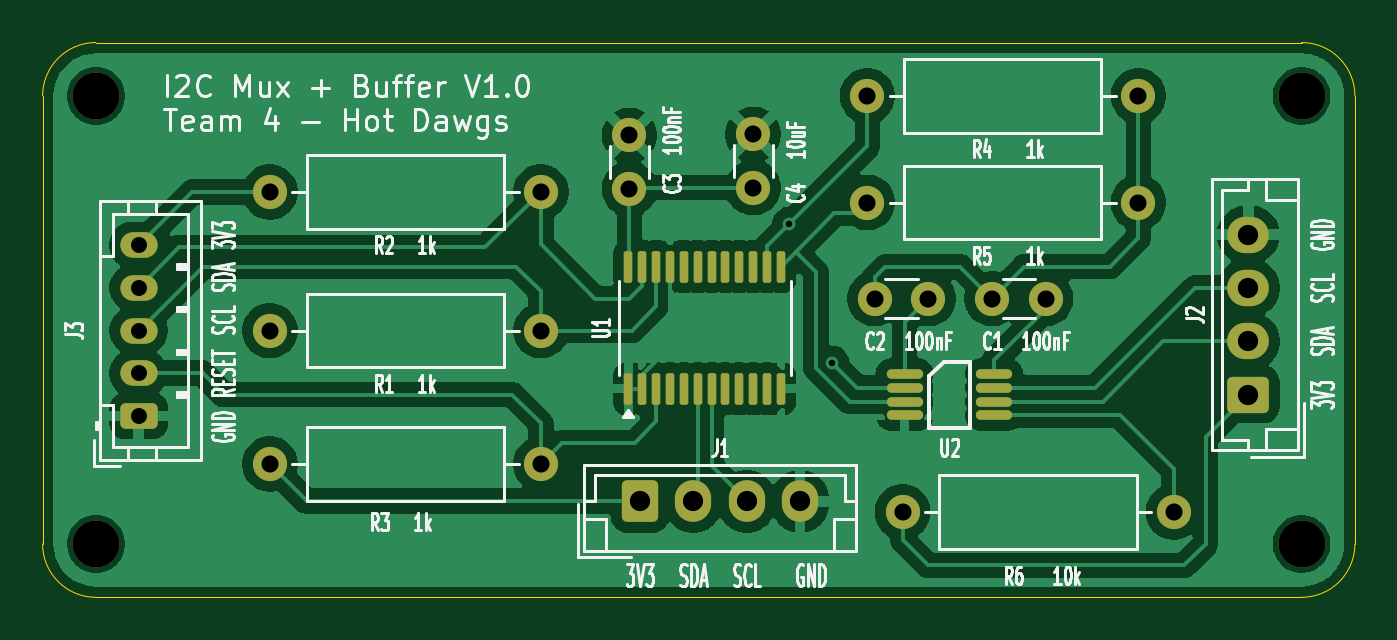
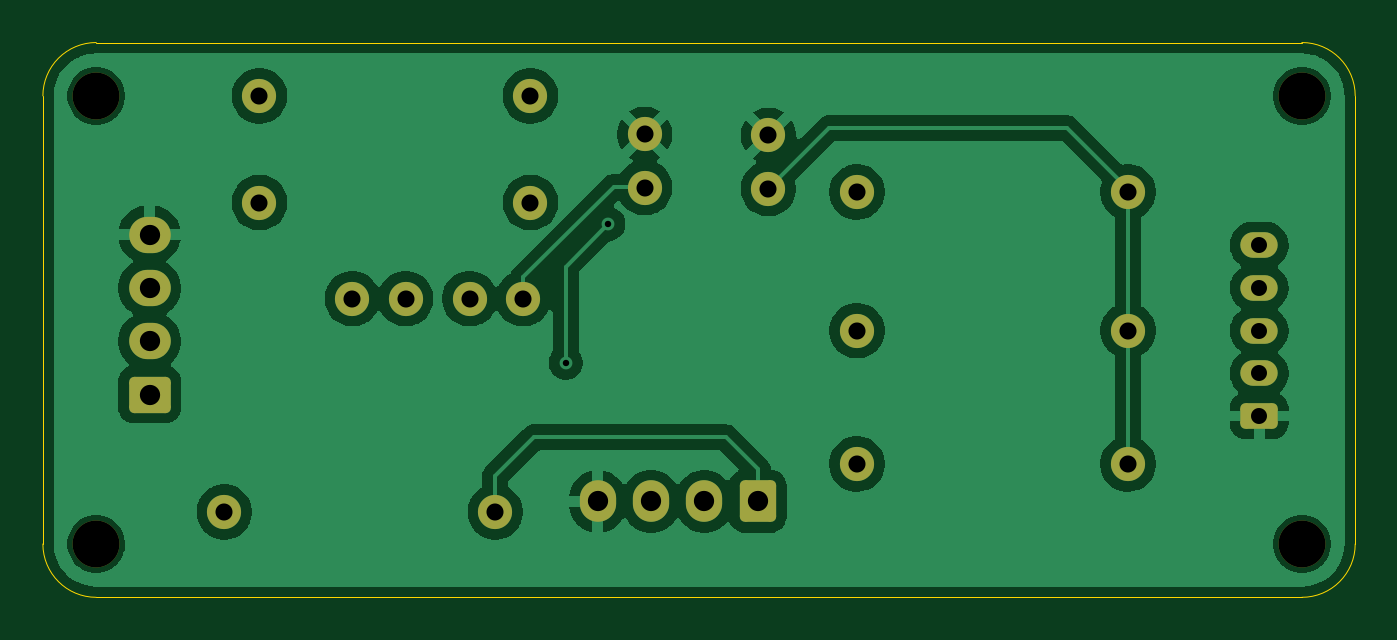
Circuit board: 11 layer files. Board 61.5 x 26.0 mm.
- bottom_copper: I2C mux buffer-B_Cu.gbr (63846 bytes)
- bottom_mask: I2C mux buffer-B_Mask.gbr (2749 bytes)
- paste: I2C mux buffer-B_Paste.gbr (457 bytes)
- bottom_silk: I2C mux buffer-B_Silkscreen.gbr (458 bytes)
- outline: I2C mux buffer-Edge_Cuts.gbr (981 bytes)
- top_copper: I2C mux buffer-F_Cu.gbr (86789 bytes)
- top_mask: I2C mux buffer-F_Mask.gbr (3699 bytes)
- paste: I2C mux buffer-F_Paste.gbr (1947 bytes)
- top_silk: I2C mux buffer-F_Silkscreen.gbr (66588 bytes)
- drill: I2C mux buffer-NPTH.drl (383 bytes)
- drill: I2C mux buffer-PTH.drl (937 bytes)

=== bottom_copper: I2C mux buffer-B_Cu.gbr (63846 bytes, source omitted) ===
=== bottom_mask: I2C mux buffer-B_Mask.gbr (2749 bytes, source withheld) ===
=== paste: I2C mux buffer-B_Paste.gbr ===
%TF.GenerationSoftware,KiCad,Pcbnew,9.0.2*%
%TF.CreationDate,2025-07-11T15:27:11-07:00*%
%TF.ProjectId,I2C mux buffer,49324320-6d75-4782-9062-75666665722e,rev?*%
%TF.SameCoordinates,Original*%
%TF.FileFunction,Paste,Bot*%
%TF.FilePolarity,Positive*%
%FSLAX46Y46*%
G04 Gerber Fmt 4.6, Leading zero omitted, Abs format (unit mm)*
G04 Created by KiCad (PCBNEW 9.0.2) date 2025-07-11 15:27:11*
%MOMM*%
%LPD*%
G01*
G04 APERTURE LIST*
G04 APERTURE END LIST*
M02*

=== bottom_silk: I2C mux buffer-B_Silkscreen.gbr ===
%TF.GenerationSoftware,KiCad,Pcbnew,9.0.2*%
%TF.CreationDate,2025-07-11T15:27:11-07:00*%
%TF.ProjectId,I2C mux buffer,49324320-6d75-4782-9062-75666665722e,rev?*%
%TF.SameCoordinates,Original*%
%TF.FileFunction,Legend,Bot*%
%TF.FilePolarity,Positive*%
%FSLAX46Y46*%
G04 Gerber Fmt 4.6, Leading zero omitted, Abs format (unit mm)*
G04 Created by KiCad (PCBNEW 9.0.2) date 2025-07-11 15:27:11*
%MOMM*%
%LPD*%
G01*
G04 APERTURE LIST*
G04 APERTURE END LIST*
M02*

=== outline: I2C mux buffer-Edge_Cuts.gbr ===
%TF.GenerationSoftware,KiCad,Pcbnew,9.0.2*%
%TF.CreationDate,2025-07-11T15:27:11-07:00*%
%TF.ProjectId,I2C mux buffer,49324320-6d75-4782-9062-75666665722e,rev?*%
%TF.SameCoordinates,Original*%
%TF.FileFunction,Profile,NP*%
%FSLAX46Y46*%
G04 Gerber Fmt 4.6, Leading zero omitted, Abs format (unit mm)*
G04 Created by KiCad (PCBNEW 9.0.2) date 2025-07-11 15:27:11*
%MOMM*%
%LPD*%
G01*
G04 APERTURE LIST*
%TA.AperFunction,Profile*%
%ADD10C,0.050000*%
%TD*%
G04 APERTURE END LIST*
D10*
X105000000Y-95500000D02*
G75*
G02*
X102500000Y-98000000I-2500000J0D01*
G01*
X102500000Y-72000000D02*
G75*
G02*
X105000000Y-74500000I0J-2500000D01*
G01*
X46000000Y-98000000D02*
G75*
G02*
X43500000Y-95500000I0J2500000D01*
G01*
X43500000Y-74500000D02*
G75*
G02*
X46000000Y-72000000I2500000J0D01*
G01*
X105000000Y-74500000D02*
X105000000Y-95500000D01*
X102500000Y-98000000D02*
X46000000Y-98000000D01*
X46000000Y-72000000D02*
X102500000Y-72000000D01*
X43500000Y-95500000D02*
X43500000Y-74500000D01*
M02*

=== top_copper: I2C mux buffer-F_Cu.gbr (86789 bytes, source omitted) ===
=== top_mask: I2C mux buffer-F_Mask.gbr ===
%TF.GenerationSoftware,KiCad,Pcbnew,9.0.2*%
%TF.CreationDate,2025-07-11T15:27:11-07:00*%
%TF.ProjectId,I2C mux buffer,49324320-6d75-4782-9062-75666665722e,rev?*%
%TF.SameCoordinates,Original*%
%TF.FileFunction,Soldermask,Top*%
%TF.FilePolarity,Negative*%
%FSLAX46Y46*%
G04 Gerber Fmt 4.6, Leading zero omitted, Abs format (unit mm)*
G04 Created by KiCad (PCBNEW 9.0.2) date 2025-07-11 15:27:11*
%MOMM*%
%LPD*%
G01*
G04 APERTURE LIST*
G04 Aperture macros list*
%AMRoundRect*
0 Rectangle with rounded corners*
0 $1 Rounding radius*
0 $2 $3 $4 $5 $6 $7 $8 $9 X,Y pos of 4 corners*
0 Add a 4 corners polygon primitive as box body*
4,1,4,$2,$3,$4,$5,$6,$7,$8,$9,$2,$3,0*
0 Add four circle primitives for the rounded corners*
1,1,$1+$1,$2,$3*
1,1,$1+$1,$4,$5*
1,1,$1+$1,$6,$7*
1,1,$1+$1,$8,$9*
0 Add four rect primitives between the rounded corners*
20,1,$1+$1,$2,$3,$4,$5,0*
20,1,$1+$1,$4,$5,$6,$7,0*
20,1,$1+$1,$6,$7,$8,$9,0*
20,1,$1+$1,$8,$9,$2,$3,0*%
G04 Aperture macros list end*
%ADD10O,1.699999X0.449999*%
%ADD11C,1.600000*%
%ADD12RoundRect,0.250000X-0.600000X-0.725000X0.600000X-0.725000X0.600000X0.725000X-0.600000X0.725000X0*%
%ADD13O,1.700000X1.950000*%
%ADD14C,2.200000*%
%ADD15RoundRect,0.100000X0.100000X-0.637500X0.100000X0.637500X-0.100000X0.637500X-0.100000X-0.637500X0*%
%ADD16RoundRect,0.250000X0.625000X-0.350000X0.625000X0.350000X-0.625000X0.350000X-0.625000X-0.350000X0*%
%ADD17O,1.750000X1.200000*%
%ADD18RoundRect,0.250000X0.725000X-0.600000X0.725000X0.600000X-0.725000X0.600000X-0.725000X-0.600000X0*%
%ADD19O,1.950000X1.700000*%
G04 APERTURE END LIST*
D10*
%TO.C,U2*%
X83900002Y-87524998D03*
X83900002Y-88174999D03*
X83900002Y-88824998D03*
X83900002Y-89474999D03*
X88100001Y-89474999D03*
X88100001Y-88824998D03*
X88100001Y-88174999D03*
X88100001Y-87524998D03*
%TD*%
D11*
%TO.C,R6*%
X96500000Y-94000000D03*
X83800000Y-94000000D03*
%TD*%
D12*
%TO.C,J1*%
X71500000Y-93500000D03*
D13*
X74000000Y-93500000D03*
X76500000Y-93500000D03*
X79000000Y-93500000D03*
%TD*%
D11*
%TO.C,C3*%
X71000000Y-78850000D03*
X71000000Y-76350000D03*
%TD*%
%TO.C,C4*%
X76800000Y-78800000D03*
X76800000Y-76300000D03*
%TD*%
D14*
%TO.C,REF\u002A\u002A*%
X102500000Y-95500000D03*
%TD*%
D11*
%TO.C,C1*%
X88000000Y-84000000D03*
X90500000Y-84000000D03*
%TD*%
D15*
%TO.C,U1*%
X70950000Y-88225000D03*
X71600000Y-88225000D03*
X72250000Y-88225000D03*
X72900000Y-88225000D03*
X73550000Y-88225000D03*
X74200000Y-88225000D03*
X74850000Y-88225000D03*
X75500000Y-88225000D03*
X76150000Y-88225000D03*
X76800000Y-88225000D03*
X77450000Y-88225000D03*
X78100000Y-88225000D03*
X78100000Y-82500000D03*
X77450000Y-82500000D03*
X76800000Y-82500000D03*
X76150000Y-82500000D03*
X75500000Y-82500000D03*
X74850000Y-82500000D03*
X74200000Y-82500000D03*
X73550000Y-82500000D03*
X72900000Y-82500000D03*
X72250000Y-82500000D03*
X71600000Y-82500000D03*
X70950000Y-82500000D03*
%TD*%
D11*
%TO.C,R5*%
X82150000Y-79500000D03*
X94850000Y-79500000D03*
%TD*%
D14*
%TO.C,REF\u002A\u002A*%
X46000000Y-74500000D03*
%TD*%
D11*
%TO.C,C2*%
X82500000Y-84000000D03*
X85000000Y-84000000D03*
%TD*%
%TO.C,R2*%
X54150000Y-79000000D03*
X66850000Y-79000000D03*
%TD*%
%TO.C,R4*%
X82150000Y-74500000D03*
X94850000Y-74500000D03*
%TD*%
D16*
%TO.C,J3*%
X48000000Y-89500000D03*
D17*
X48000000Y-87500000D03*
X48000000Y-85500000D03*
X48000000Y-83500000D03*
X48000000Y-81500000D03*
%TD*%
D14*
%TO.C,REF\u002A\u002A*%
X102500000Y-74500000D03*
%TD*%
%TO.C,REF\u002A\u002A*%
X46000000Y-95500000D03*
%TD*%
D18*
%TO.C,J2*%
X100000000Y-88500000D03*
D19*
X100000000Y-86000000D03*
X100000000Y-83500000D03*
X100000000Y-81000000D03*
%TD*%
D11*
%TO.C,R1*%
X54150000Y-85500000D03*
X66850000Y-85500000D03*
%TD*%
%TO.C,R3*%
X54150000Y-91750000D03*
X66850000Y-91750000D03*
%TD*%
M02*

=== paste: I2C mux buffer-F_Paste.gbr (1947 bytes, source withheld) ===
=== top_silk: I2C mux buffer-F_Silkscreen.gbr (66588 bytes, source omitted) ===
=== drill: I2C mux buffer-NPTH.drl ===
M48
; DRILL file {KiCad 9.0.2} date 2025-07-11T15:27:14-0700
; FORMAT={-:-/ absolute / metric / decimal}
; #@! TF.CreationDate,2025-07-11T15:27:14-07:00
; #@! TF.GenerationSoftware,Kicad,Pcbnew,9.0.2
; #@! TF.FileFunction,NonPlated,1,2,NPTH
FMAT,2
METRIC
; #@! TA.AperFunction,NonPlated,NPTH,ComponentDrill
T1C2.200
%
G90
G05
T1
X46.0Y-74.5
X46.0Y-95.5
X102.5Y-74.5
X102.5Y-95.5
M30

=== drill: I2C mux buffer-PTH.drl ===
M48
; DRILL file {KiCad 9.0.2} date 2025-07-11T15:27:14-0700
; FORMAT={-:-/ absolute / metric / decimal}
; #@! TF.CreationDate,2025-07-11T15:27:14-07:00
; #@! TF.GenerationSoftware,Kicad,Pcbnew,9.0.2
; #@! TF.FileFunction,Plated,1,2,PTH
FMAT,2
METRIC
; #@! TA.AperFunction,Plated,PTH,ViaDrill
T1C0.300
; #@! TA.AperFunction,Plated,PTH,ComponentDrill
T2C0.750
; #@! TA.AperFunction,Plated,PTH,ComponentDrill
T3C0.800
; #@! TA.AperFunction,Plated,PTH,ComponentDrill
T4C0.950
%
G90
G05
T1
X78.5Y-80.5
X80.5Y-87.0
T2
X48.0Y-81.5
X48.0Y-83.5
X48.0Y-85.5
X48.0Y-87.5
X48.0Y-89.5
T3
X54.15Y-79.0
X54.15Y-85.5
X54.15Y-91.75
X66.85Y-79.0
X66.85Y-85.5
X66.85Y-91.75
X71.0Y-76.35
X71.0Y-78.85
X76.8Y-76.3
X76.8Y-78.8
X82.15Y-74.5
X82.15Y-79.5
X82.5Y-84.0
X83.8Y-94.0
X85.0Y-84.0
X88.0Y-84.0
X90.5Y-84.0
X94.85Y-74.5
X94.85Y-79.5
X96.5Y-94.0
T4
X71.5Y-93.5
X74.0Y-93.5
X76.5Y-93.5
X79.0Y-93.5
X100.0Y-81.0
X100.0Y-83.5
X100.0Y-86.0
X100.0Y-88.5
M30

